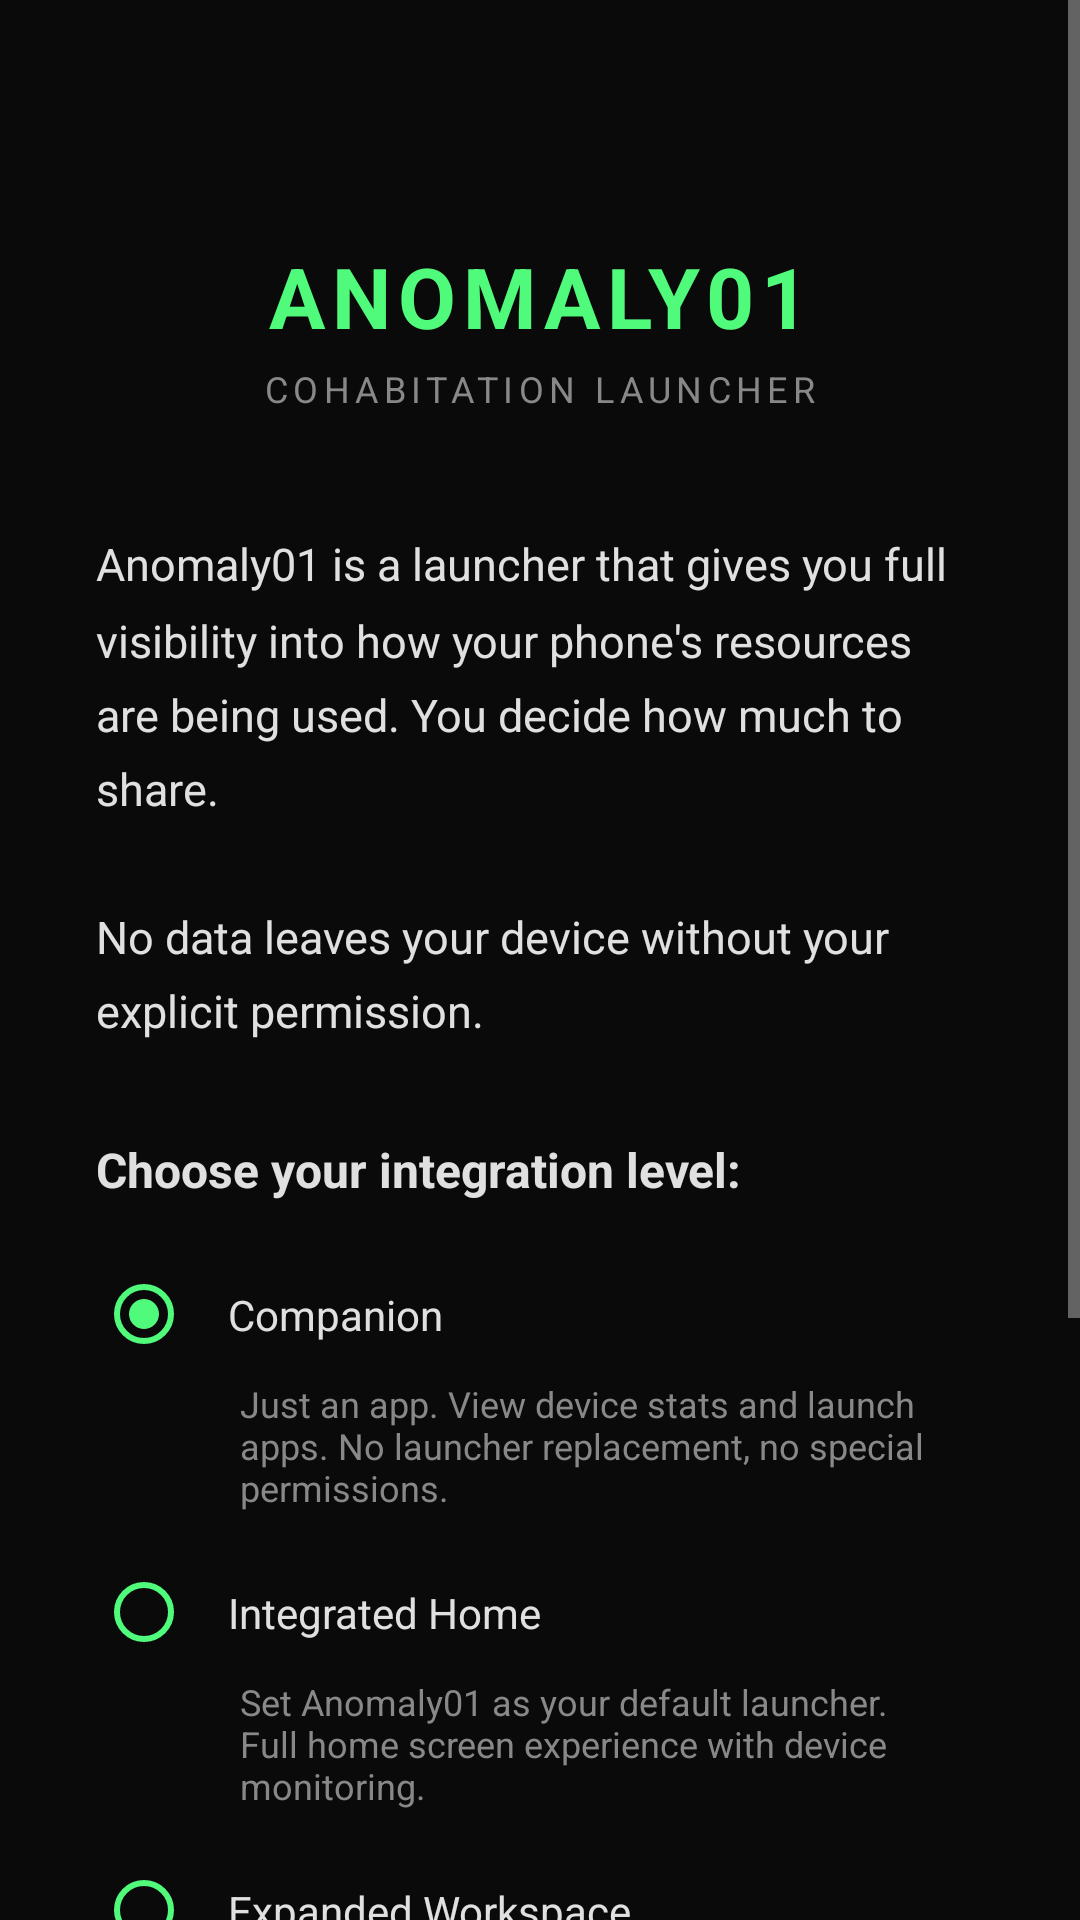

This screen was rendered from an Android layout file. Write that file and the resources it references.
<!-- AndroidManifest.xml: activity theme Theme.Anomaly01 -->
<!-- res/layout/activity_onboarding.xml -->
<?xml version="1.0" encoding="utf-8"?>
<ScrollView xmlns:android="http://schemas.android.com/apk/res/android"
    android:layout_width="match_parent"
    android:layout_height="match_parent"
    android:background="#FF0A0A0A"
    android:fillViewport="true">

    <LinearLayout
        android:layout_width="match_parent"
        android:layout_height="wrap_content"
        android:gravity="center_horizontal"
        android:orientation="vertical"
        android:padding="32dp">

        
        <TextView
            android:layout_width="wrap_content"
            android:layout_height="wrap_content"
            android:layout_marginTop="48dp"
            android:text="@string/app_name"
            android:textColor="#50fa7b"
            android:textSize="28sp"
            android:textStyle="bold"
            android:letterSpacing="0.08" />

        <TextView
            android:layout_width="wrap_content"
            android:layout_height="wrap_content"
            android:layout_marginTop="4dp"
            android:text="@string/onboarding_subtitle"
            android:textColor="#888888"
            android:textSize="12sp"
            android:letterSpacing="0.15"
            android:textAllCaps="true" />

        
        <TextView
            android:layout_width="match_parent"
            android:layout_height="wrap_content"
            android:layout_marginTop="40dp"
            android:text="@string/onboarding_description"
            android:textColor="#e0e0e0"
            android:textSize="15sp"
            android:lineSpacingMultiplier="1.4" />

        
        <TextView
            android:layout_width="match_parent"
            android:layout_height="wrap_content"
            android:layout_marginTop="32dp"
            android:text="@string/onboarding_choose_level"
            android:textColor="#e0e0e0"
            android:textSize="16sp"
            android:textStyle="bold" />

        <RadioGroup
            android:id="@+id/radio_level"
            android:layout_width="match_parent"
            android:layout_height="wrap_content"
            android:layout_marginTop="16dp"
            android:orientation="vertical">

            <RadioButton
                android:id="@+id/radio_companion"
                android:layout_width="match_parent"
                android:layout_height="wrap_content"
                android:checked="true"
                android:padding="12dp"
                android:text="@string/level_companion"
                android:textColor="#e0e0e0"
                android:textSize="14sp"
                android:buttonTint="#50fa7b" />

            <TextView
                android:layout_width="match_parent"
                android:layout_height="wrap_content"
                android:layout_marginStart="48dp"
                android:layout_marginBottom="12dp"
                android:text="@string/level_companion_desc"
                android:textColor="#888888"
                android:textSize="12sp" />

            <RadioButton
                android:id="@+id/radio_integrated"
                android:layout_width="match_parent"
                android:layout_height="wrap_content"
                android:padding="12dp"
                android:text="@string/level_integrated"
                android:textColor="#e0e0e0"
                android:textSize="14sp"
                android:buttonTint="#50fa7b" />

            <TextView
                android:layout_width="match_parent"
                android:layout_height="wrap_content"
                android:layout_marginStart="48dp"
                android:layout_marginBottom="12dp"
                android:text="@string/level_integrated_desc"
                android:textColor="#888888"
                android:textSize="12sp" />

            <RadioButton
                android:id="@+id/radio_expanded"
                android:layout_width="match_parent"
                android:layout_height="wrap_content"
                android:padding="12dp"
                android:text="@string/level_expanded"
                android:textColor="#e0e0e0"
                android:textSize="14sp"
                android:buttonTint="#50fa7b" />

            <TextView
                android:layout_width="match_parent"
                android:layout_height="wrap_content"
                android:layout_marginStart="48dp"
                android:layout_marginBottom="12dp"
                android:text="@string/level_expanded_desc"
                android:textColor="#888888"
                android:textSize="12sp" />

        </RadioGroup>

        
        <TextView
            android:id="@+id/text_level_summary"
            android:layout_width="match_parent"
            android:layout_height="wrap_content"
            android:layout_marginTop="16dp"
            android:padding="16dp"
            android:background="#1e1e24"
            android:textColor="#bbbbbb"
            android:textSize="13sp"
            android:lineSpacingMultiplier="1.4" />

        
        <Button
            android:id="@+id/btn_continue"
            android:layout_width="match_parent"
            android:layout_height="56dp"
            android:layout_marginTop="32dp"
            android:layout_marginBottom="32dp"
            android:text="@string/onboarding_continue"
            android:textColor="#FFFFFF"
            android:textSize="16sp"
            android:textStyle="bold"
            android:backgroundTint="#2d8a4e" />

    </LinearLayout>

</ScrollView>
<!-- resources referenced by this layout -->
<resources>
  <string name="app_name">ANOMALY01</string>
  <string name="level_companion">Companion</string>
  <string name="level_companion_desc">Just an app. View device stats and launch apps. No launcher replacement, no special permissions.</string>
  <string name="level_expanded">Expanded Workspace</string>
  <string name="level_expanded_desc">Full launcher plus storage management and optional ADIN network participation. Requires storage permission.</string>
  <string name="level_integrated">Integrated Home</string>
  <string name="level_integrated_desc">Set Anomaly01 as your default launcher. Full home screen experience with device monitoring.</string>
  <string name="onboarding_choose_level">Choose your integration level:</string>
  <string name="onboarding_continue">Continue</string>
  <string name="onboarding_description">Anomaly01 is a launcher that gives you full visibility into how your phone\'s resources are being used. You decide how much to share.\n\nNo data leaves your device without your explicit permission.</string>
  <string name="onboarding_subtitle">Cohabitation Launcher</string>
  <style name="Theme.Anomaly01" parent="android:Theme.Material.NoActionBar">
          <item name="android:windowBackground">@color/bg_dark</item>
          <item name="android:statusBarColor">@color/black</item>
          <item name="android:navigationBarColor">@color/bg_dark</item>
          <item name="android:windowLightStatusBar">false</item>
          <item name="android:colorAccent">@color/jade</item>
          <item name="android:colorPrimary">@color/jade_dim</item>
      </style>
  <color name="bg_dark">#FF0A0A0A</color>
  <color name="black">#FF000000</color>
  <color name="jade">#FF50FA7B</color>
  <color name="jade_dim">#FF2D8A4E</color>
</resources>
